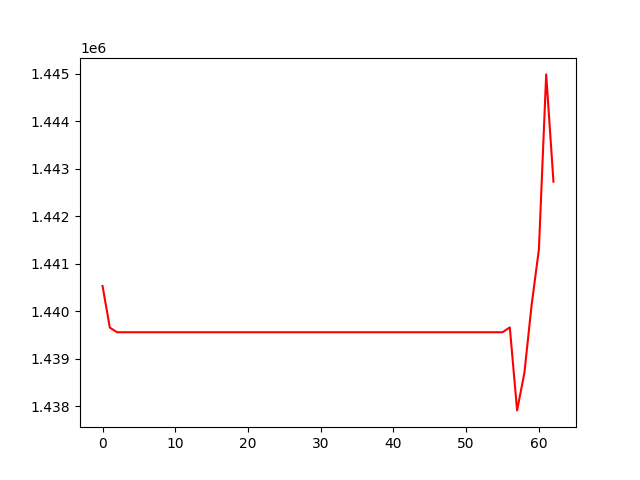

Data behind this chart, as committed beside it:
, 0
0, 1440527
1, 1439652
2, 1439555
3, 1439555
4, 1439555
5, 1439555
6, 1439555
7, 1439555
8, 1439555
9, 1439555
10, 1439555
11, 1439555
12, 1439555
13, 1439555
14, 1439555
15, 1439555
16, 1439555
17, 1439555
18, 1439555
19, 1439555
20, 1439555
21, 1439555
22, 1439555
23, 1439555
24, 1439555
25, 1439555
26, 1439555
27, 1439555
28, 1439555
29, 1439555
30, 1439555
31, 1439555
32, 1439555
33, 1439555
34, 1439555
35, 1439555
36, 1439555
37, 1439555
38, 1439555
39, 1439555
40, 1439555
41, 1439555
42, 1439555
43, 1439555
44, 1439555
45, 1439555
46, 1439555
47, 1439555
48, 1439555
49, 1439555
50, 1439555
51, 1439555
52, 1439555
53, 1439555
54, 1439555
55, 1439555
56, 1439657
57, 1437909
58, 1438694
59, 1440131
... 3 more rows
